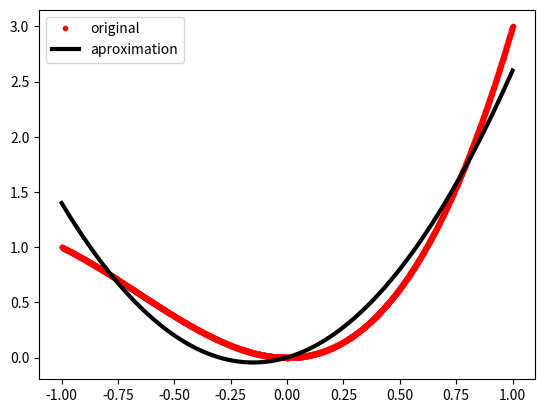

Write Python code to recreate this figure.
import numpy as np
import matplotlib.pyplot as plt

np.random.seed(0)

x = np.linspace(-1, 1, 2000)
y = x ** 3 + 2 * x ** 2
p = np.polynomial.Chebyshev.fit(x, y, 2)

plt.plot(x, y, 'r.', label='original')
plt.plot(x, p(x), 'k-', lw=3, label='aproximation')
plt.legend()
plt.show()